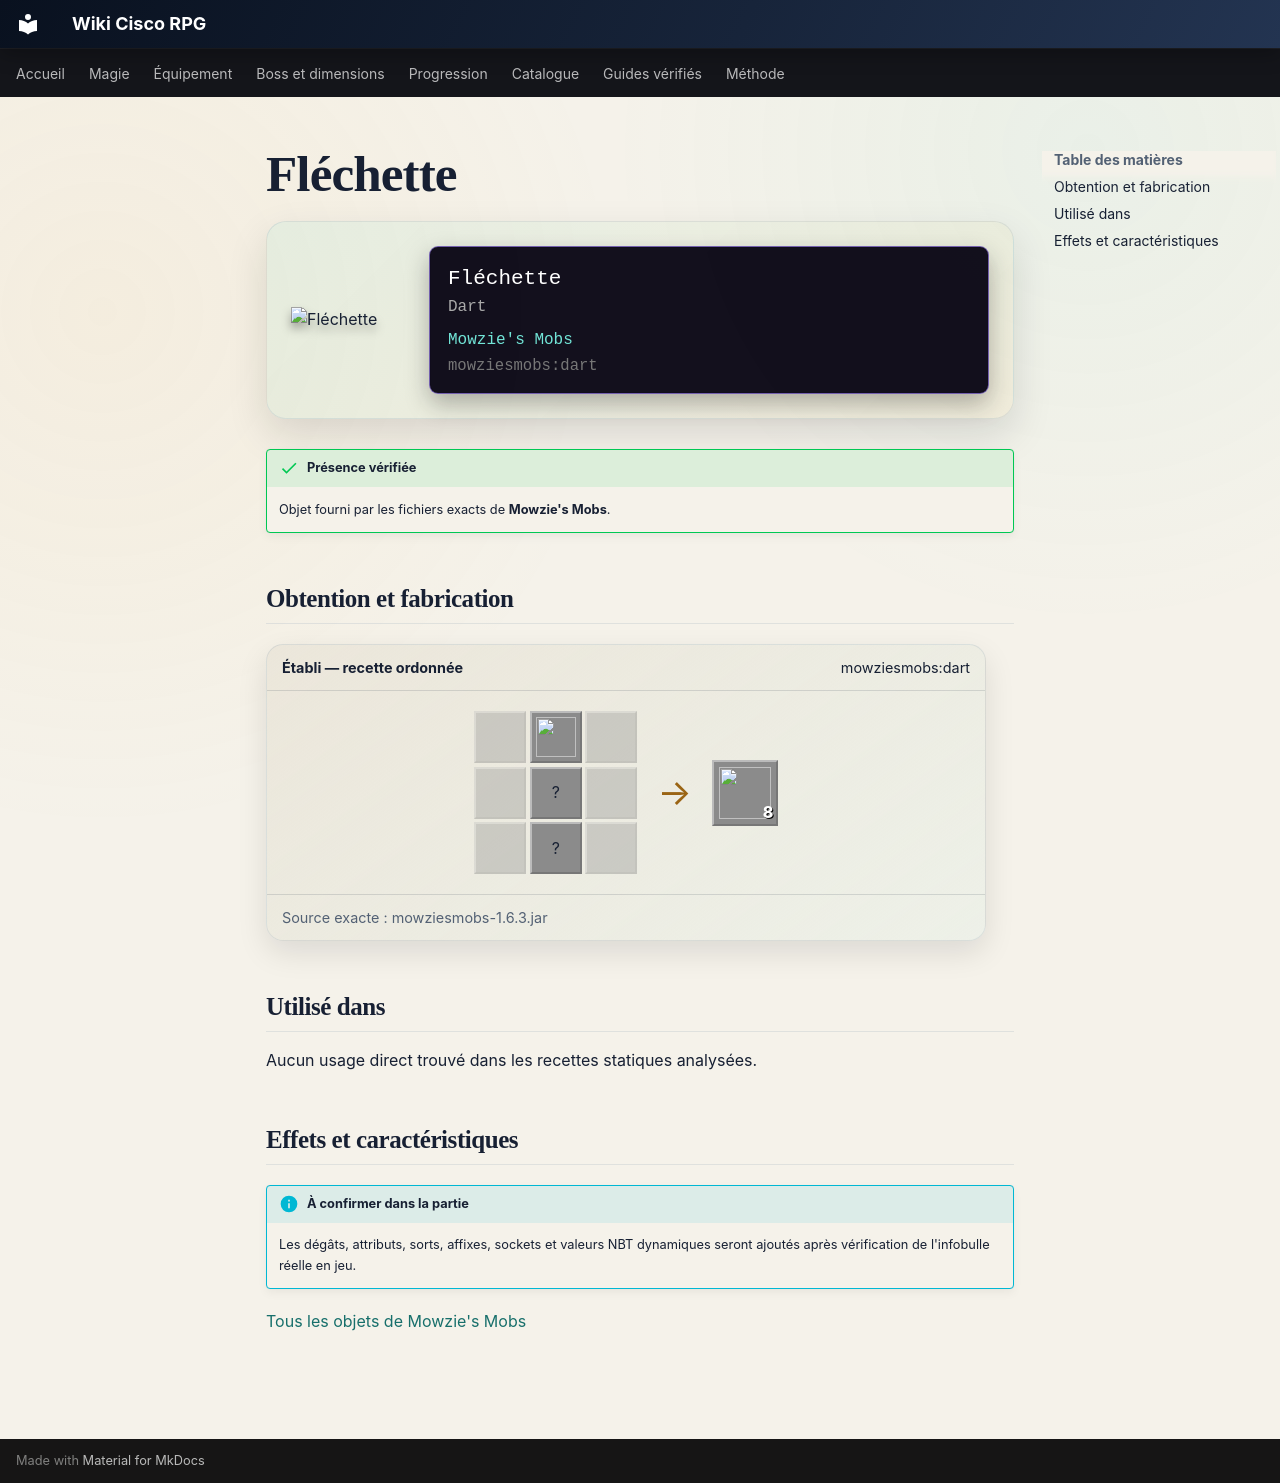

repository: Kloups-Dev/wiki-cisco-rpg · page: catalogue/objets/mowziesmobs/dart/index.html · generator: mkdocs

# Fléchette

<div class="mc-item-showcase">
<img class="mc-item-icon" src="../../../../assets/generated/items/mowziesmobs/dart.png" alt="Fléchette">
<div class="mc-tooltip-card">
<div class="mc-tooltip-card__name">Fléchette</div>
<div class="mc-tooltip-card__alias">Dart</div>
<div class="mc-tooltip-card__mod">Mowzie&#x27;s Mobs</div>
<div class="mc-tooltip-card__id">mowziesmobs:dart</div>
</div>
</div>

!!! success "Présence vérifiée"
    Objet fourni par les fichiers exacts de **Mowzie's Mobs**.

## Obtention et fabrication

<div class="jei-recipe"><div class="jei-recipe__head"><strong>Établi — recette ordonnée</strong><span>mowziesmobs:dart</span></div><div class="jei-recipe__body"><div class="jei-grid"><span class="jei-slot jei-slot--empty"></span><a class="jei-slot" href="../../../../catalogue/objets/mowziesmobs/naga_fang/" title="Dent de Naga (mowziesmobs:naga_fang)"><img src="../../../../assets/generated/items/mowziesmobs/naga_fang.png" alt="" loading="lazy"></a><span class="jei-slot jei-slot--empty"></span><span class="jei-slot jei-slot--empty"></span><span class="jei-slot" title="Stick (minecraft:stick)">?</span><span class="jei-slot jei-slot--empty"></span><span class="jei-slot jei-slot--empty"></span><span class="jei-slot" title="Feather (minecraft:feather)">?</span><span class="jei-slot jei-slot--empty"></span></div><span class="jei-arrow">→</span><span class="jei-slot jei-slot--result"><img src="../../../../assets/generated/items/mowziesmobs/dart.png" alt=""><span class="jei-count">8</span></span></div><div class="jei-recipe__source">Source exacte : mowziesmobs-1.6.3.jar</div></div>

## Utilisé dans

Aucun usage direct trouvé dans les recettes statiques analysées.

## Effets et caractéristiques

!!! info "À confirmer dans la partie"
    Les dégâts, attributs, sorts, affixes, sockets et valeurs NBT dynamiques seront ajoutés après vérification de l'infobulle réelle en jeu.

[Tous les objets de Mowzie's Mobs](../../../contenu/mowzies-mobs.md)
